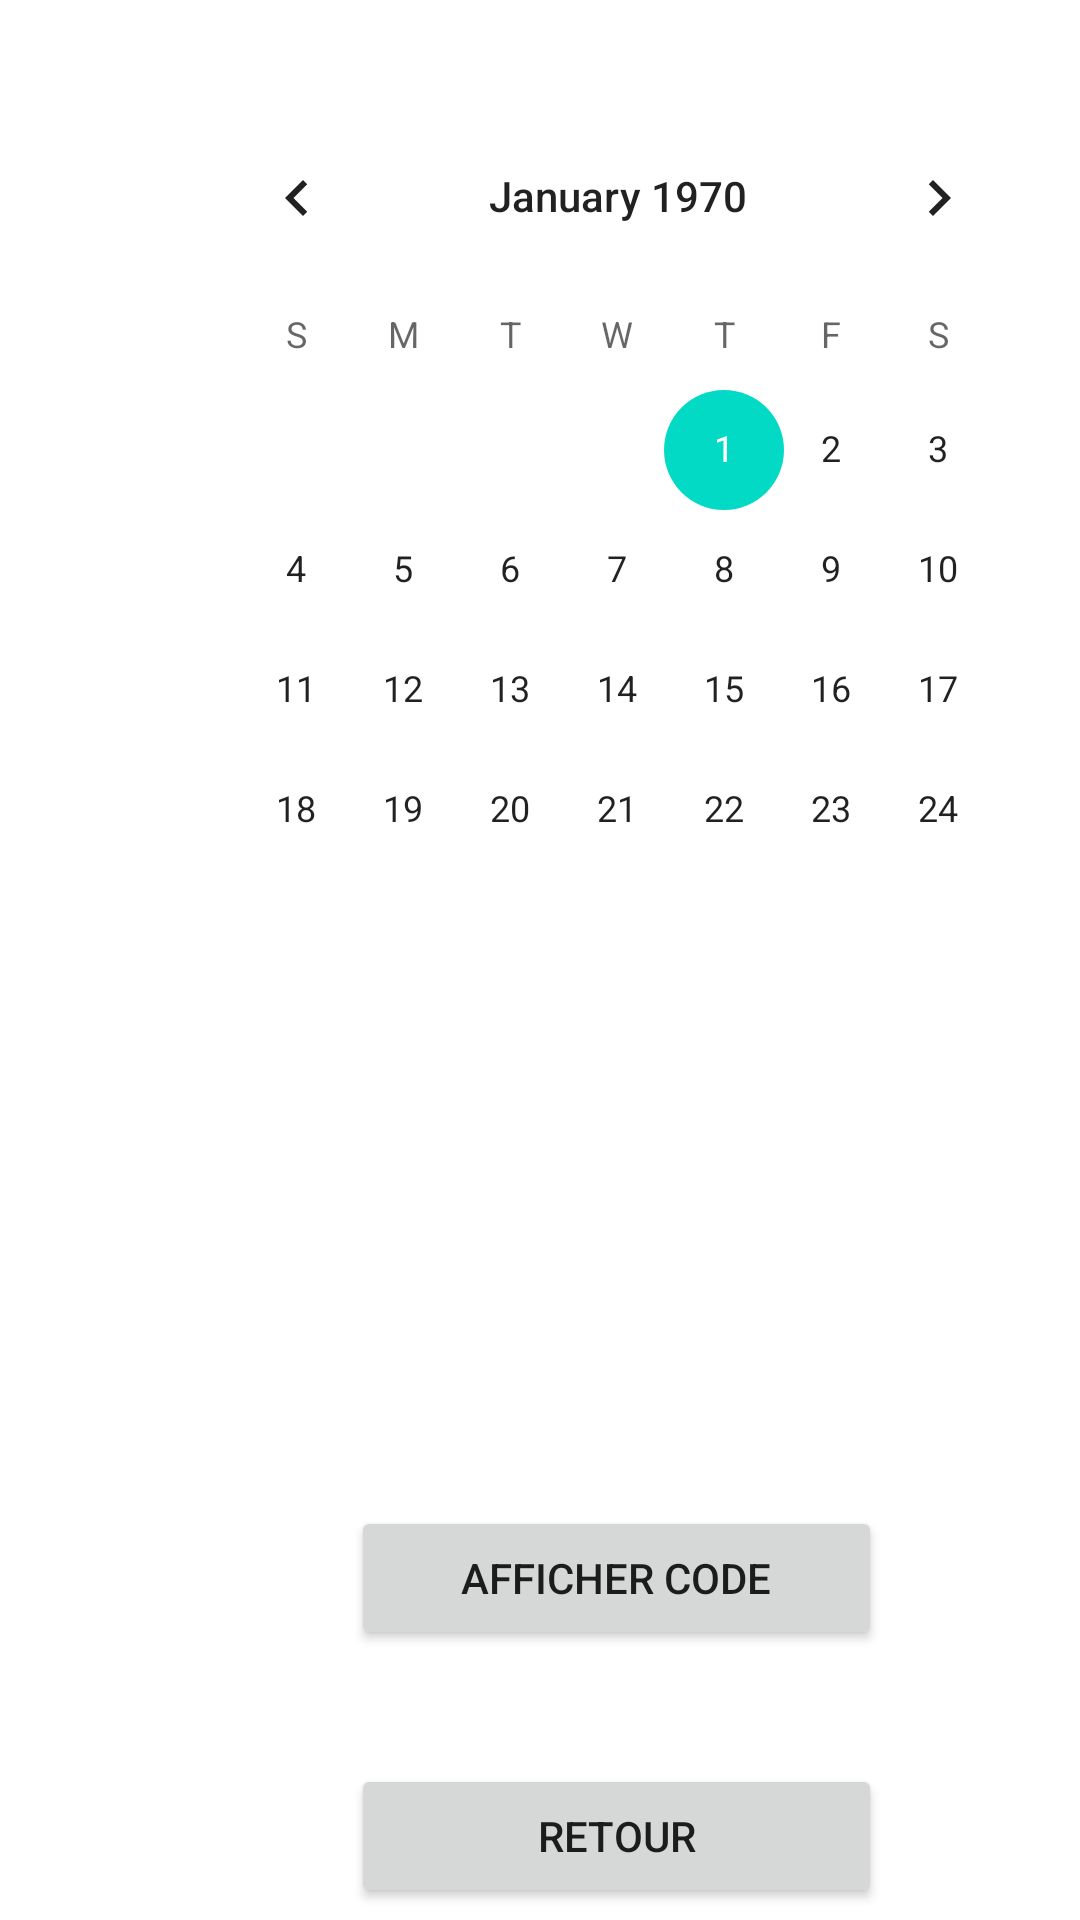

This screen was rendered from an Android layout file. Write that file and the resources it references.
<!-- AndroidManifest.xml: application theme Theme.Valresapp -->
<!-- res/layout/activity_choix_date_salle.xml -->
<?xml version="1.0" encoding="utf-8"?>
<androidx.constraintlayout.widget.ConstraintLayout xmlns:android="http://schemas.android.com/apk/res/android"
    xmlns:app="http://schemas.android.com/apk/res-auto"
    xmlns:tools="http://schemas.android.com/tools"
    android:layout_width="match_parent"
    android:layout_height="match_parent"
    tools:context=".controller.ChoixDateSalle">

    <Button
        android:id="@+id/btRetour"
        android:layout_width="177dp"
        android:layout_height="48dp"
        android:layout_marginStart="117dp"
        android:layout_marginTop="38dp"
        android:layout_marginEnd="117dp"
        android:text="@string/retour"
        app:layout_constraintEnd_toEndOf="parent"
        app:layout_constraintHorizontal_bias="0.0"
        app:layout_constraintStart_toStartOf="parent"
        app:layout_constraintTop_toBottomOf="@+id/btAfficheDigicode" />

    <CalendarView
        android:id="@+id/calendarView"
        android:layout_width="290dp"
        android:layout_height="265dp"
        android:layout_marginStart="61dp"
        android:layout_marginTop="32dp"
        android:layout_marginEnd="61dp"
        app:layout_constraintEnd_toEndOf="parent"
        app:layout_constraintHorizontal_bias="0.0"
        app:layout_constraintStart_toStartOf="parent"
        app:layout_constraintTop_toTopOf="parent" />

    <Button
        android:id="@+id/btAfficheDigicode"
        android:layout_width="177dp"
        android:layout_height="48dp"
        android:layout_marginStart="117dp"
        android:layout_marginTop="25dp"
        android:layout_marginEnd="117dp"
        android:text="Afficher Code"
        app:layout_constraintEnd_toEndOf="parent"
        app:layout_constraintHorizontal_bias="0.0"
        app:layout_constraintStart_toStartOf="parent"
        app:layout_constraintTop_toBottomOf="@+id/listSalles" />

    <ListView
        android:id="@+id/listSalles"
        android:layout_width="302dp"
        android:layout_height="138dp"
        android:layout_marginStart="54dp"
        android:layout_marginTop="42dp"
        android:layout_marginEnd="55dp"
        app:layout_constraintEnd_toEndOf="parent"
        app:layout_constraintHorizontal_bias="1.0"
        app:layout_constraintStart_toStartOf="parent"
        app:layout_constraintTop_toBottomOf="@+id/calendarView" />

</androidx.constraintlayout.widget.ConstraintLayout>
<!-- resources referenced by this layout -->
<resources>
  <string name="retour">Retour</string>
  <style name="Theme.Valresapp" parent="Theme.MaterialComponents.DayNight.DarkActionBar">
          
          <item name="colorPrimary">@color/orange_500</item>
          <item name="colorPrimaryVariant">@color/orange_700</item>
          <item name="colorOnPrimary">@color/white</item>
          
          <item name="colorSecondary">@color/teal_200</item>
          <item name="colorSecondaryVariant">@color/teal_700</item>
          <item name="colorOnSecondary">@color/black</item>
          
          <item name="android:statusBarColor">?attr/colorPrimaryVariant</item>
          
      </style>
  <color name="orange_500">#EE5F00</color>
  <color name="orange_700">#B34800</color>
  <color name="white">#FFFFFFFF</color>
  <color name="teal_200">#FF03DAC5</color>
  <color name="teal_700">#FF018786</color>
  <color name="black">#FF000000</color>
</resources>
